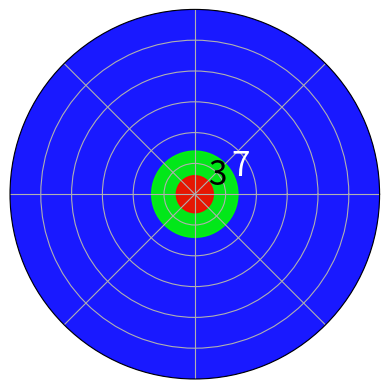

The matplotlib source for this figure:
from math import pi
import matplotlib.pyplot as plt
import matplotlib.patches as ptc

rmax = 30
fontsize = 24
rticks = list(range(0, rmax, 5))
rtick_labels = [""]*len(rticks)

fig, ax = plt.subplots(subplot_kw={'projection': 'polar'})


ax.add_artist(ptc.Circle((0, 0), rmax, transform=ax.transData._b, color=[0, 0, 1], alpha=0.9))
ax.add_artist(ptc.Circle((0, 0), 7, transform=ax.transData._b, color=[0, 1, 0], alpha=0.9))
ax.add_artist(ptc.Circle((0, 0), 3, transform=ax.transData._b, color=[1, 0, 0], alpha=0.9))
ax.annotate("7", xy=(pi/8, 8), fontsize=fontsize, ha="center", color="white")
ax.annotate("3", xy=(pi/8, 4), fontsize=fontsize, ha="center", color="black")

ax.set_rmax(rmax)
ax.set_rticks(rticks)
ax.set_yticklabels(rtick_labels)
ax.set_xticklabels([])
ax.grid(True)

#ax.set_title("Degrees Eccentricity", va='bottom')
plt.savefig("b.png")